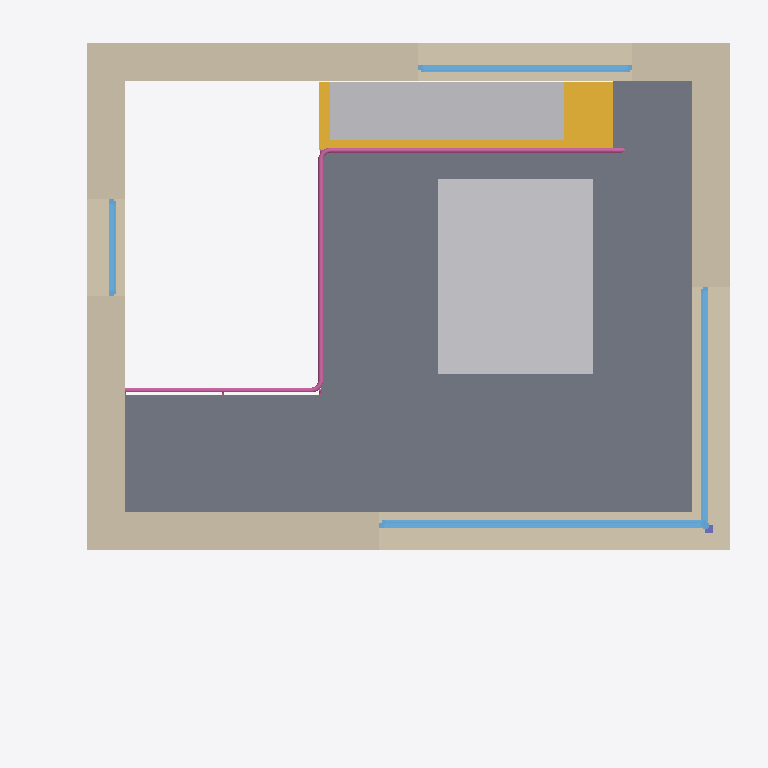
Plan cut of the same IFC building model at storey '02 Obergeschoss' (level 3.55 m, cut at 4.95 m), seen from above with north up, elements coloured by IFC class: 4 walls (beige), 4 windows (light blue), 2 other elements (light grey), 1 slab (grey), 1 stair (yellow), 1 railing (pink), 1 column (violet). Cut surfaces are drawn darker.
Extent 7.3 m × 7.2 m × 7.5 m (x, y, z). Storeys (4): 00 Fundament at 0.00 m; 01 Erdgeschoss at 0.60 m; 02 Obergeschoss at 3.55 m; 03 Dach at 6.15 m. Elements (45): 12 IfcFooting, 8 IfcSlab, 8 IfcWall, 7 IfcWindow, 5 IfcFurniture, 1 IfcColumn, 1 IfcDoor, 1 IfcRailing, 1 IfcRoof, 1 IfcStair.

HEADER;
FILE_DESCRIPTION(('ViewDefinition [CoordinationView]'),'2;1');
FILE_NAME('','2026-11-24T16:36:51',(''),(''),'IfcOpenShell 0.9.0post1+b5e509b','IfcOpenShell 0.9.0post1+b5e509b','');
FILE_SCHEMA(('IFC4'));
ENDSEC;
DATA;
#1=IFCPROJECT('0cTCosL0HD68vJd7HM9pI0',$,'peakBuilds – Forest Cube',$,$,$,$,(#11),#6);
#13=IFCSITE('28DzspXOfFywpW9UCn3dhs',$,'Grundstück',$,$,$,$,$,$,$,$,$,$,$);
#14=IFCBUILDING('0IqZ$l3rfB9wCxE99uUDDk',$,'Forest Cube',$,$,$,$,$,$,$,$,$);
#15=IFCBUILDINGSTOREY('1ZoYy4kIDBnPw_OhgDEtB_',$,'00 Fundament',$,$,#26,$,$,$,0.0);
#16=IFCBUILDINGSTOREY('0j7u_zHr59zQSrsHm5$qGX',$,'01 Erdgeschoss',$,$,#31,$,$,$,0.6);
#17=IFCBUILDINGSTOREY('1NTuw4Bh1AtBrd5bPR7$o2',$,'02 Obergeschoss',$,$,#36,$,$,$,3.55);
#18=IFCBUILDINGSTOREY('2JNyq_D3f9kuzes4j0OztD',$,'03 Dach',$,$,#41,$,$,$,6.15);
#1228=IFCSLAB('07ADHZdwPFMOPaDQ$yDf4z',$,'Geschossdecke OG (mit Luftraum)',$,$,#1245,#1240,$,.FLOOR.);
#2253=IFCFURNITURE('01dYv2MhL8Gw_tP3vnfh00',$,'Bett 160×200',$,$,#2270,#2265,$,.BED.);
#726=IFCWALL('2oDJTak3DBYxznhzE$iHBU',$,'AW OG Nord',$,$,#747,#742,$,.STANDARD.);
#651=IFCWALL('1_Kn1EP750HuF4F$Y51B21',$,'AW OG Süd (vorne)',$,$,#673,#667,$,.STANDARD.);
#763=IFCWALL('3dnp07dbv6D8EQd0THkk2q',$,'AW OG West',$,$,#784,#779,$,.STANDARD.);
#689=IFCWALL('3Q0gHw_7L5QgXoIv9z4Cdz',$,'AW OG Ost',$,$,#710,#705,$,.STANDARD.);
#2280=IFCFURNITURE('18IPZe9Lf9GwrKo1a1Satm',$,'Einbauschrank',$,$,#2297,#2292,$,.USERDEFINED.);
#1833=IFCSTAIR('2tT4FnkDH8TQsHyGVRAbr$',$,'Treppe EG–OG (gerade, Eiche)',$,$,#1950,#1945,$,.STRAIGHT_RUN_STAIR.);
#1967=IFCRAILING('2t__CZk_b7gPz8OLBo0QOQ',$,'Geländer Galerie',$,$,#2112,#2107,$,.GUARDRAIL.);
#823=IFCWINDOW('30mKursRXDMxgOFI2e2_ay',$,'Eckverglasung Süd',$,$,#882,#877,$,2.05,3.3854,.WINDOW.,$,$);
#916=IFCWINDOW('2QT6xSisL8UwE3PfK9id9s',$,'Eckverglasung Ost',$,$,#975,#970,$,2.05,2.4854000000000003,.WINDOW.,$,$);
#1037=IFCWINDOW('3p7vmLMyn41OgLM1kuWVrc',$,'Fenster Schlafen Nord',$,$,#1096,#1091,$,1.3,2.2,.WINDOW.,$,$);
#1130=IFCWINDOW('2ZyxXSlGzDR95lwj3v2uKa',$,'Fenster West',$,$,#1189,#1184,$,1.2,1.0,.WINDOW.,$,$);
#986=IFCCOLUMN('3GaLkE27r8O9nG6rpj$1$l',$,'Eckstütze Glasecke',$,$,#1003,#998,$,.COLUMN.);
ENDSEC;
